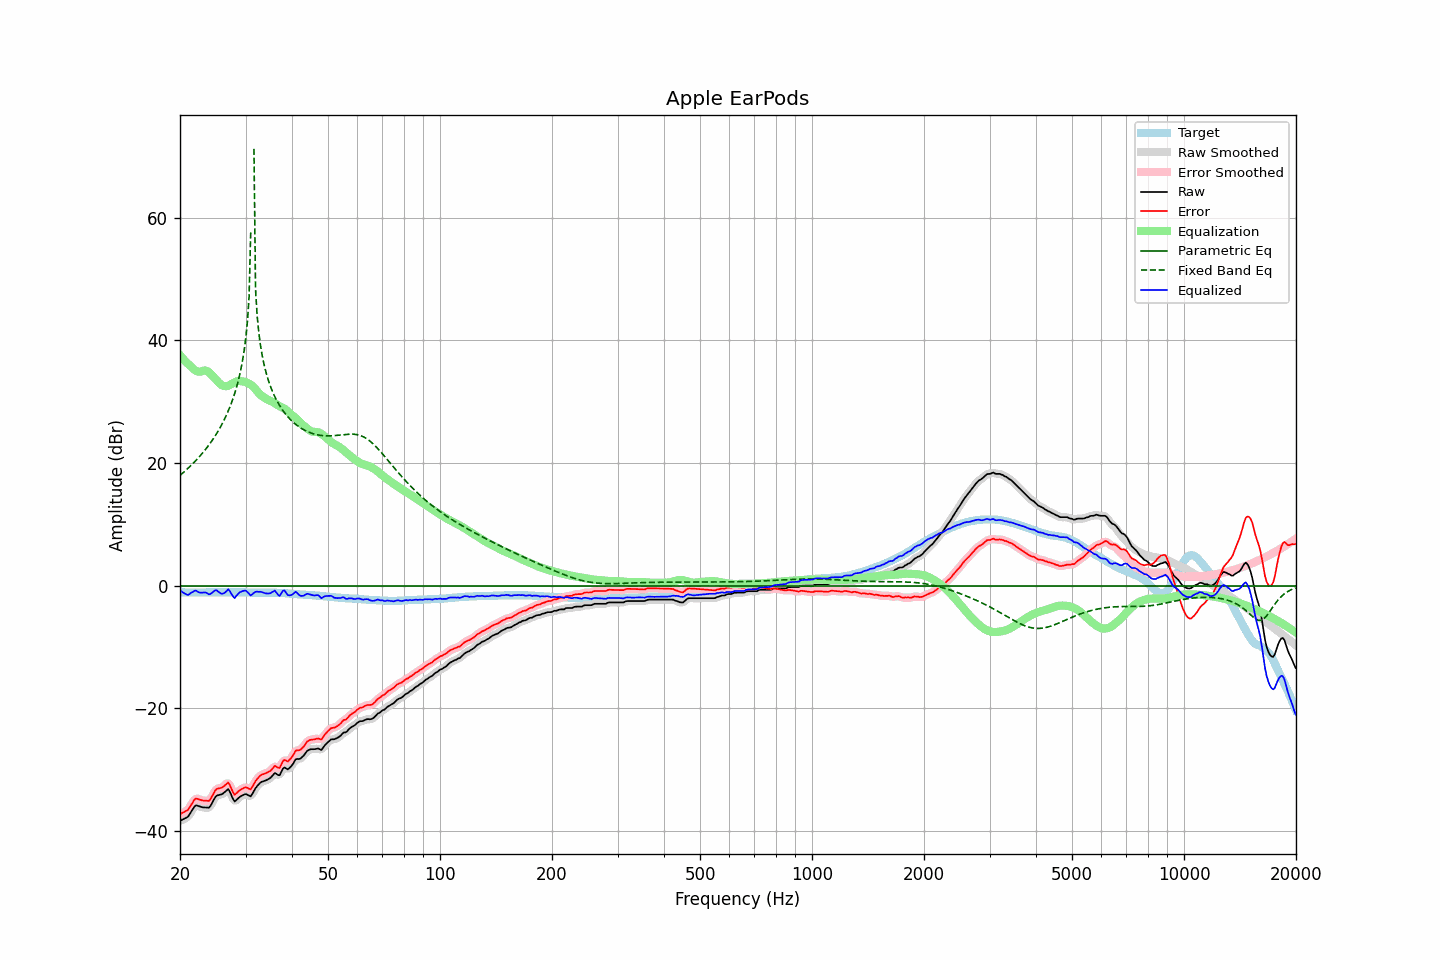

Values plotted in this chart, from the file beside it:
frequency, raw, error, smoothed, error_smoothed, equalization, parametric_eq, fixed_band_eq, equalized_raw, equalized_smoothed, target
20.00, -38.38, -37.28, -38.34, -37.24, 37.60, 0.00, 17.99, -0.77, -0.74, -1.10
20.20, -38.25, -37.14, -38.27, -37.17, 37.28, 0.00, 18.21, -0.97, -0.99, -1.11
20.40, -38.11, -37.01, -38.16, -37.05, 36.98, 0.00, 18.43, -1.14, -1.18, -1.11
20.61, -37.99, -36.88, -38.01, -36.90, 36.69, 0.00, 18.67, -1.30, -1.33, -1.11
20.81, -37.86, -36.74, -37.87, -36.75, 36.42, 0.00, 18.90, -1.44, -1.45, -1.13
21.02, -37.71, -36.58, -37.63, -36.51, 36.17, 0.00, 19.14, -1.54, -1.46, -1.13
21.23, -37.30, -36.17, -37.31, -36.18, 35.94, 0.00, 19.39, -1.36, -1.37, -1.13
21.44, -36.87, -35.76, -36.88, -35.76, 35.72, 0.00, 19.65, -1.15, -1.16, -1.12
21.66, -36.47, -35.35, -36.43, -35.31, 35.44, 0.00, 19.91, -1.03, -0.99, -1.13
21.87, -36.05, -34.94, -36.10, -34.98, 35.21, 0.00, 20.17, -0.85, -0.89, -1.12
22.09, -35.85, -34.72, -35.92, -34.80, 35.03, 0.00, 20.45, -0.82, -0.89, -1.13
22.31, -35.93, -34.81, -35.90, -34.78, 34.92, 0.00, 20.73, -1.01, -0.97, -1.12
22.54, -36.01, -34.89, -35.99, -34.87, 34.89, 0.00, 21.02, -1.12, -1.10, -1.13
22.76, -36.10, -34.98, -36.10, -34.98, 34.94, 0.00, 21.31, -1.16, -1.16, -1.12
22.99, -36.18, -35.06, -36.16, -35.04, 35.02, 0.00, 21.62, -1.15, -1.14, -1.12
23.22, -36.20, -35.08, -36.20, -35.09, 35.09, 0.00, 21.94, -1.11, -1.11, -1.12
23.45, -36.22, -35.11, -36.25, -35.14, 35.08, 0.00, 22.26, -1.13, -1.17, -1.11
23.69, -36.24, -35.13, -36.26, -35.16, 34.99, 0.00, 22.60, -1.24, -1.27, -1.11
23.92, -36.24, -35.14, -36.16, -35.06, 34.81, 0.00, 22.95, -1.43, -1.34, -1.11
24.16, -35.92, -34.83, -35.89, -34.80, 34.57, 0.00, 23.31, -1.35, -1.32, -1.10
24.40, -35.44, -34.35, -35.46, -34.37, 34.30, 0.00, 23.68, -1.14, -1.16, -1.09
24.65, -34.97, -33.88, -34.95, -33.86, 34.02, 0.00, 24.07, -0.95, -0.93, -1.09
24.89, -34.48, -33.40, -34.55, -33.46, 33.73, 0.00, 24.47, -0.75, -0.81, -1.09
25.14, -34.25, -33.16, -34.29, -33.20, 33.44, 0.00, 24.90, -0.81, -0.85, -1.09
25.39, -34.18, -33.11, -34.16, -33.08, 33.15, 0.00, 25.33, -1.04, -1.01, -1.08
25.65, -34.12, -33.04, -34.11, -33.03, 32.90, 0.00, 25.79, -1.22, -1.21, -1.08
25.91, -34.05, -32.96, -34.02, -32.94, 32.71, 0.00, 26.28, -1.34, -1.31, -1.09
26.16, -33.87, -32.80, -33.87, -32.79, 32.59, 0.00, 26.78, -1.28, -1.27, -1.08
26.43, -33.66, -32.58, -33.60, -32.52, 32.54, 0.00, 27.32, -1.12, -1.06, -1.08
26.69, -33.43, -32.35, -33.39, -32.31, 32.54, 0.00, 27.88, -0.88, -0.85, -1.08
26.96, -33.20, -32.11, -33.38, -32.30, 32.62, 0.00, 28.48, -0.58, -0.77, -1.09
27.23, -33.64, -32.55, -33.66, -32.58, 32.73, 0.00, 29.12, -0.91, -0.93, -1.09
27.50, -34.22, -33.14, -34.23, -33.14, 32.88, 0.00, 29.81, -1.35, -1.35, -1.09
27.77, -34.81, -33.74, -34.78, -33.70, 33.03, 0.00, 30.54, -1.78, -1.75, -1.08
28.05, -35.23, -34.15, -35.05, -33.97, 33.19, 0.00, 31.34, -2.05, -1.87, -1.09
28.33, -34.99, -33.91, -35.04, -33.95, 33.30, 0.00, 32.22, -1.69, -1.73, -1.09
28.62, -34.76, -33.66, -34.81, -33.72, 33.37, 0.00, 33.18, -1.39, -1.44, -1.10
28.90, -34.51, -33.42, -34.53, -33.44, 33.38, 0.00, 34.25, -1.13, -1.15, -1.09
29.19, -34.35, -33.25, -34.35, -33.25, 33.35, 0.00, 35.46, -0.99, -0.99, -1.10
29.48, -34.22, -33.11, -34.18, -33.09, 33.32, 0.00, 36.86, -0.90, -0.87, -1.11
29.78, -34.09, -32.98, -34.09, -32.98, 33.27, 0.00, 38.52, -0.82, -0.83, -1.11
30.08, -34.02, -32.91, -34.07, -32.96, 33.18, 0.00, 40.56, -0.84, -0.89, -1.11
30.38, -34.14, -33.02, -34.18, -33.06, 33.07, 0.00, 43.23, -1.08, -1.11, -1.13
30.68, -34.28, -33.15, -34.28, -33.15, 32.93, 0.00, 47.25, -1.34, -1.35, -1.13
30.99, -34.39, -33.26, -34.24, -33.11, 32.78, 0.00, 57.81, -1.61, -1.46, -1.14
31.30, -33.97, -32.83, -33.98, -32.83, 32.58, 0.00, , -1.39, -1.40, -1.15
31.61, -33.51, -32.36, -33.55, -32.40, 32.32, 0.00, 71.27, -1.18, -1.23, -1.15
31.93, -33.05, -31.89, -33.09, -31.93, 32.04, 0.00, 48.28, -1.02, -1.05, -1.17
32.24, -32.71, -31.56, -32.71, -31.55, 31.73, 0.00, 44.04, -0.99, -0.99, -1.16
32.57, -32.44, -31.27, -32.41, -31.24, 31.42, 0.00, 41.34, -1.02, -0.99, -1.17
32.89, -32.15, -30.98, -32.18, -31.01, 31.15, 0.00, 39.34, -1.00, -1.03, -1.17
33.22, -32.00, -30.83, -32.01, -30.85, 30.92, 0.00, 37.75, -1.07, -1.09, -1.17
33.55, -31.92, -30.75, -31.90, -30.74, 30.74, 0.00, 36.43, -1.17, -1.16, -1.17
33.89, -31.83, -30.67, -31.81, -30.65, 30.58, 0.00, 35.31, -1.25, -1.23, -1.16
34.23, -31.71, -30.54, -31.71, -30.55, 30.42, 0.00, 34.33, -1.28, -1.29, -1.17
34.57, -31.57, -30.41, -31.58, -30.42, 30.28, 0.00, 33.47, -1.29, -1.30, -1.16
34.92, -31.43, -30.27, -31.40, -30.24, 30.16, 0.00, 32.70, -1.27, -1.24, -1.16
35.27, -31.17, -30.02, -31.12, -29.97, 30.05, 0.00, 32.01, -1.12, -1.07, -1.15
35.62, -30.88, -29.71, -30.86, -29.71, 29.93, 0.00, 31.38, -0.95, -0.94, -1.17
35.97, -30.58, -29.41, -30.72, -29.56, 29.77, 0.00, 30.81, -0.81, -0.95, -1.17
... 635 more rows
